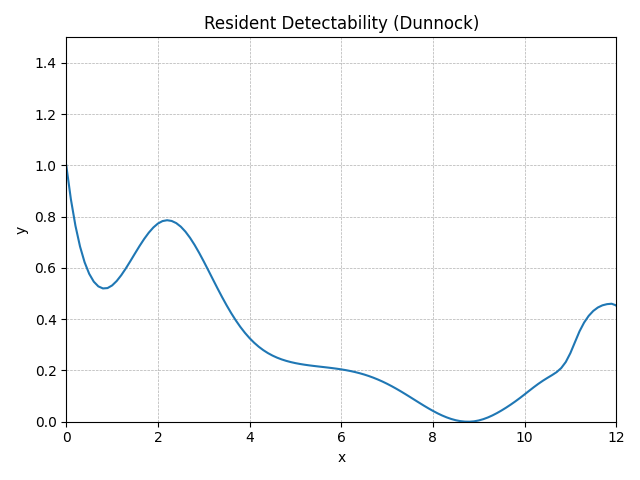

Data behind this chart, as committed beside it:
method, step, t, y, step_size, difference, tolerance, y_normalised
RungeKutta4, 0, 0.0, 0.798, 0.1, 0, 0.01, 1
RungeKutta4, 1, 0.1, 0.6994, 0.1, 0, 0.01, 0.8687
RungeKutta4, 2, 0.2, 0.6213, 0.1, 0, 0.01, 0.7647
RungeKutta4, 3, 0.3, 0.5605, 0.1, 0, 0.01, 0.6837
RungeKutta4, 4, 0.4, 0.5143, 0.1, 0, 0.01, 0.6222
RungeKutta4, 5, 0.5, 0.4806, 0.1, 0, 0.01, 0.5773
RungeKutta4, 6, 0.6, 0.4576, 0.1, 0, 0.01, 0.5466
RungeKutta4, 7, 0.7, 0.4437, 0.1, 0, 0.01, 0.5281
RungeKutta4, 8, 0.8, 0.4377, 0.1, 0, 0.01, 0.5202
RungeKutta4, 9, 0.9, 0.4387, 0.1, 0, 0.01, 0.5215
RungeKutta4, 10, 1.0, 0.4464, 0.1, 0, 0.01, 0.5317
RungeKutta4, 11, 1.1, 0.4594, 0.1, 0, 0.01, 0.5491
RungeKutta4, 12, 1.2, 0.4765, 0.1, 0, 0.01, 0.5718
RungeKutta4, 13, 1.3, 0.4965, 0.1, 0, 0.01, 0.5984
RungeKutta4, 14, 1.4, 0.5181, 0.1, 0, 0.01, 0.6272
RungeKutta4, 15, 1.5, 0.5404, 0.1, 0, 0.01, 0.6569
RungeKutta4, 16, 1.6, 0.5623, 0.1, 0, 0.01, 0.686
RungeKutta4, 17, 1.7, 0.5828, 0.1, 0, 0.01, 0.7133
RungeKutta4, 18, 1.8, 0.601, 0.1, 0, 0.01, 0.7377
RungeKutta4, 19, 1.9, 0.6163, 0.1, 0, 0.01, 0.758
RungeKutta4, 20, 2.0, 0.6278, 0.1, 0, 0.01, 0.7734
RungeKutta4, 21, 2.1, 0.6351, 0.1, 0, 0.01, 0.783
RungeKutta4, 22, 2.2, 0.6375, 0.1, 0, 0.01, 0.7863
RungeKutta4, 23, 2.3, 0.6354, 0.1, 0, 0.01, 0.7835
RungeKutta4, 24, 2.4, 0.6291, 0.1, 0, 0.01, 0.775
RungeKutta4, 25, 2.5, 0.6186, 0.1, 0, 0.01, 0.761
RungeKutta4, 26, 2.6, 0.6041, 0.1, 0, 0.01, 0.7418
RungeKutta4, 27, 2.7, 0.5862, 0.1, 0, 0.01, 0.7179
RungeKutta4, 28, 2.8, 0.5652, 0.1, 0, 0.01, 0.6899
RungeKutta4, 29, 2.9, 0.5419, 0.1, 0, 0.01, 0.6588
RungeKutta4, 30, 3.0, 0.5168, 0.1, 0, 0.01, 0.6255
RungeKutta4, 31, 3.1, 0.4907, 0.1, 0, 0.01, 0.5907
RungeKutta4, 32, 3.2, 0.4642, 0.1, 0, 0.01, 0.5554
RungeKutta4, 33, 3.3, 0.4379, 0.1, 0, 0.01, 0.5204
RungeKutta4, 34, 3.4, 0.4124, 0.1, 0, 0.01, 0.4864
RungeKutta4, 35, 3.5, 0.388, 0.1, 0, 0.01, 0.4539
RungeKutta4, 36, 3.6, 0.3651, 0.1, 0, 0.01, 0.4234
RungeKutta4, 37, 3.7, 0.344, 0.1, 0, 0.01, 0.3952
RungeKutta4, 38, 3.8, 0.3247, 0.1, 0, 0.01, 0.3696
RungeKutta4, 39, 3.9, 0.3074, 0.1, 0, 0.01, 0.3466
RungeKutta4, 40, 4.0, 0.2921, 0.1, 0, 0.01, 0.3261
RungeKutta4, 41, 4.1, 0.2786, 0.1, 0, 0.01, 0.3082
RungeKutta4, 42, 4.2, 0.2669, 0.1, 0, 0.01, 0.2926
RungeKutta4, 43, 4.3, 0.2569, 0.1, 0, 0.01, 0.2792
RungeKutta4, 44, 4.4, 0.2483, 0.1, 0, 0.01, 0.2678
RungeKutta4, 45, 4.5, 0.241, 0.1, 0, 0.01, 0.2581
RungeKutta4, 46, 4.6, 0.2349, 0.1, 0, 0.01, 0.25
RungeKutta4, 47, 4.7, 0.2298, 0.1, 0, 0.01, 0.2432
RungeKutta4, 48, 4.8, 0.2255, 0.1, 0, 0.01, 0.2375
RungeKutta4, 49, 4.9, 0.2219, 0.1, 0, 0.01, 0.2327
RungeKutta4, 50, 5.0, 0.2189, 0.1, 0, 0.01, 0.2287
RungeKutta4, 51, 5.1, 0.2164, 0.1, 0, 0.01, 0.2253
RungeKutta4, 52, 5.2, 0.2142, 0.1, 0, 0.01, 0.2224
RungeKutta4, 53, 5.3, 0.2123, 0.1, 0, 0.01, 0.2199
RungeKutta4, 54, 5.4, 0.2106, 0.1, 0, 0.01, 0.2177
RungeKutta4, 55, 5.5, 0.2091, 0.1, 0, 0.01, 0.2156
RungeKutta4, 56, 5.6, 0.2075, 0.1, 0, 0.01, 0.2136
RungeKutta4, 57, 5.7, 0.206, 0.1, 0, 0.01, 0.2115
RungeKutta4, 58, 5.8, 0.2044, 0.1, 0, 0.01, 0.2093
RungeKutta4, 59, 5.9, 0.2026, 0.1, 0, 0.01, 0.207
... 62 more rows
